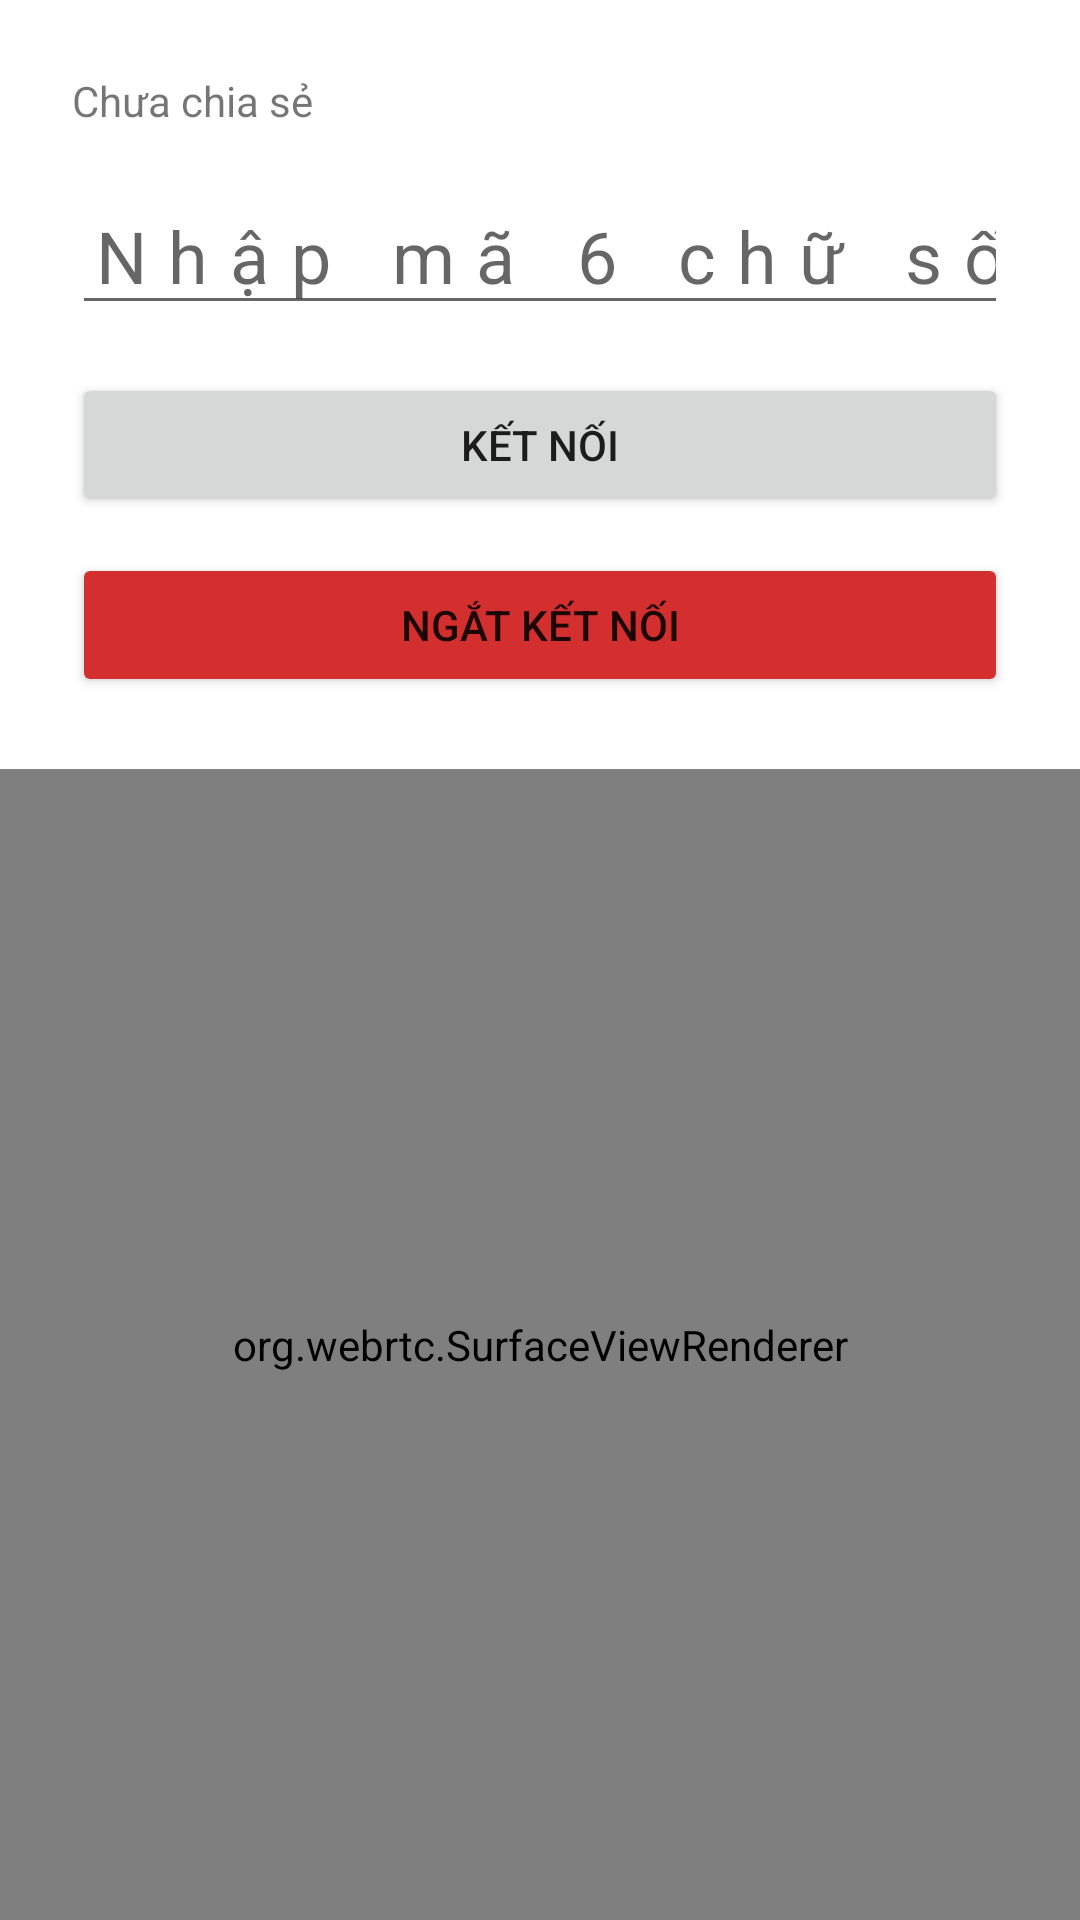

Here is an Android app screen rendered from its layout file. Give the layout XML and the strings, colors and styles it references.
<!-- AndroidManifest.xml: application theme Theme.RemoteAssist -->
<!-- res/layout/activity_controller.xml -->
<?xml version="1.0" encoding="utf-8"?>
<LinearLayout xmlns:android="http://schemas.android.com/apk/res/android"
    android:layout_width="match_parent"
    android:layout_height="match_parent"
    android:orientation="vertical">

    <LinearLayout
        android:id="@+id/layoutConnect"
        android:layout_width="match_parent"
        android:layout_height="wrap_content"
        android:orientation="vertical"
        android:padding="24dp">

        <TextView
            android:id="@+id/tvStatus"
            android:layout_width="match_parent"
            android:layout_height="wrap_content"
            android:text="@string/status_idle"
            android:layout_marginBottom="16dp" />

        <EditText
            android:id="@+id/etPairingCode"
            android:layout_width="match_parent"
            android:layout_height="wrap_content"
            android:hint="@string/hint_enter_code"
            android:inputType="number"
            android:maxLength="8"
            android:textSize="24sp"
            android:gravity="center"
            android:letterSpacing="0.3" />

        <Button
            android:id="@+id/btnConnect"
            android:layout_width="match_parent"
            android:layout_height="wrap_content"
            android:text="@string/btn_connect"
            android:layout_marginTop="16dp" />

        <Button
            android:id="@+id/btnDisconnect"
            android:layout_width="match_parent"
            android:layout_height="wrap_content"
            android:text="@string/btn_disconnect"
            android:backgroundTint="@color/warn_red"
            android:layout_marginTop="12dp" />
    </LinearLayout>

    <org.webrtc.SurfaceViewRenderer
        android:id="@+id/remoteRenderer"
        android:layout_width="match_parent"
        android:layout_height="0dp"
        android:layout_weight="1" />

</LinearLayout>
<!-- resources referenced by this layout -->
<resources>
  <color name="warn_red">#FFD32F2F</color>
  <string name="btn_connect">Kết nối</string>
  <string name="btn_disconnect">Ngắt kết nối</string>
  <string name="hint_enter_code">Nhập mã 6 chữ số</string>
  <string name="status_idle">Chưa chia sẻ</string>
  <style name="Theme.RemoteAssist" parent="Theme.MaterialComponents.DayNight.NoActionBar">
          <item name="colorPrimary">@color/purple_700</item>
          <item name="colorPrimaryVariant">@color/purple_500</item>
          <item name="colorOnPrimary">@color/white</item>
          <item name="colorSecondary">@color/teal_200</item>
          <item name="android:statusBarColor" tools:targetApi="l">@color/purple_700</item>
      </style>
  <color name="purple_700">#FF3700B3</color>
  <color name="purple_500">#FF6200EE</color>
  <color name="white">#FFFFFFFF</color>
  <color name="teal_200">#FF03DAC5</color>
</resources>
